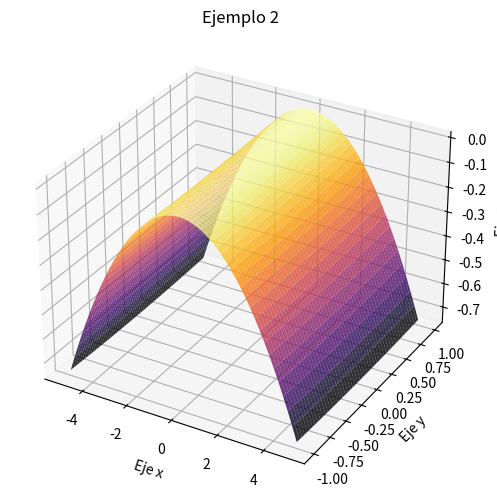

Source code (Python):
import numpy as np
import matplotlib.pyplot as plt

fig= plt.figure(figsize=(10,6))
ax= fig.add_subplot(111,projection='3d')


x_list= np.arange(-5,5,0.01)
#np.arange(iniciar, detener, espacio entre los valores)
y_list= np.arange(-1,1,0.01)
X,Y=np.meshgrid(x_list,y_list)
#np.meshgrip es una tupla donde se organizan los valores en una matriz
z=-3*((X/10)**2-(Y/20)**2)

ax.plot_surface(X,Y,z, cmap='inferno',alpha=0.8)

ax.set_title('Ejemplo 2')
ax.set_xlabel('Eje x')

ax.set_ylabel('Eje y')

ax.set_zlabel('Eje z')


plt.show()